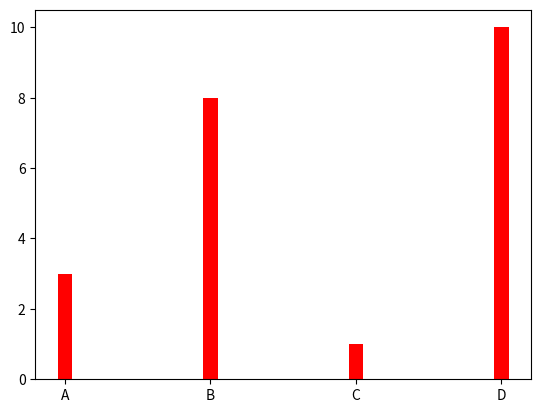

Generate this figure with matplotlib:
import matplotlib.pyplot as plt
import numpy as np
x = np.array(["A", "B", "C", "D"])
y = np.array([3, 8, 1, 10])
plt.bar(x, y, width = 0.1, color = "red")
plt.show()
